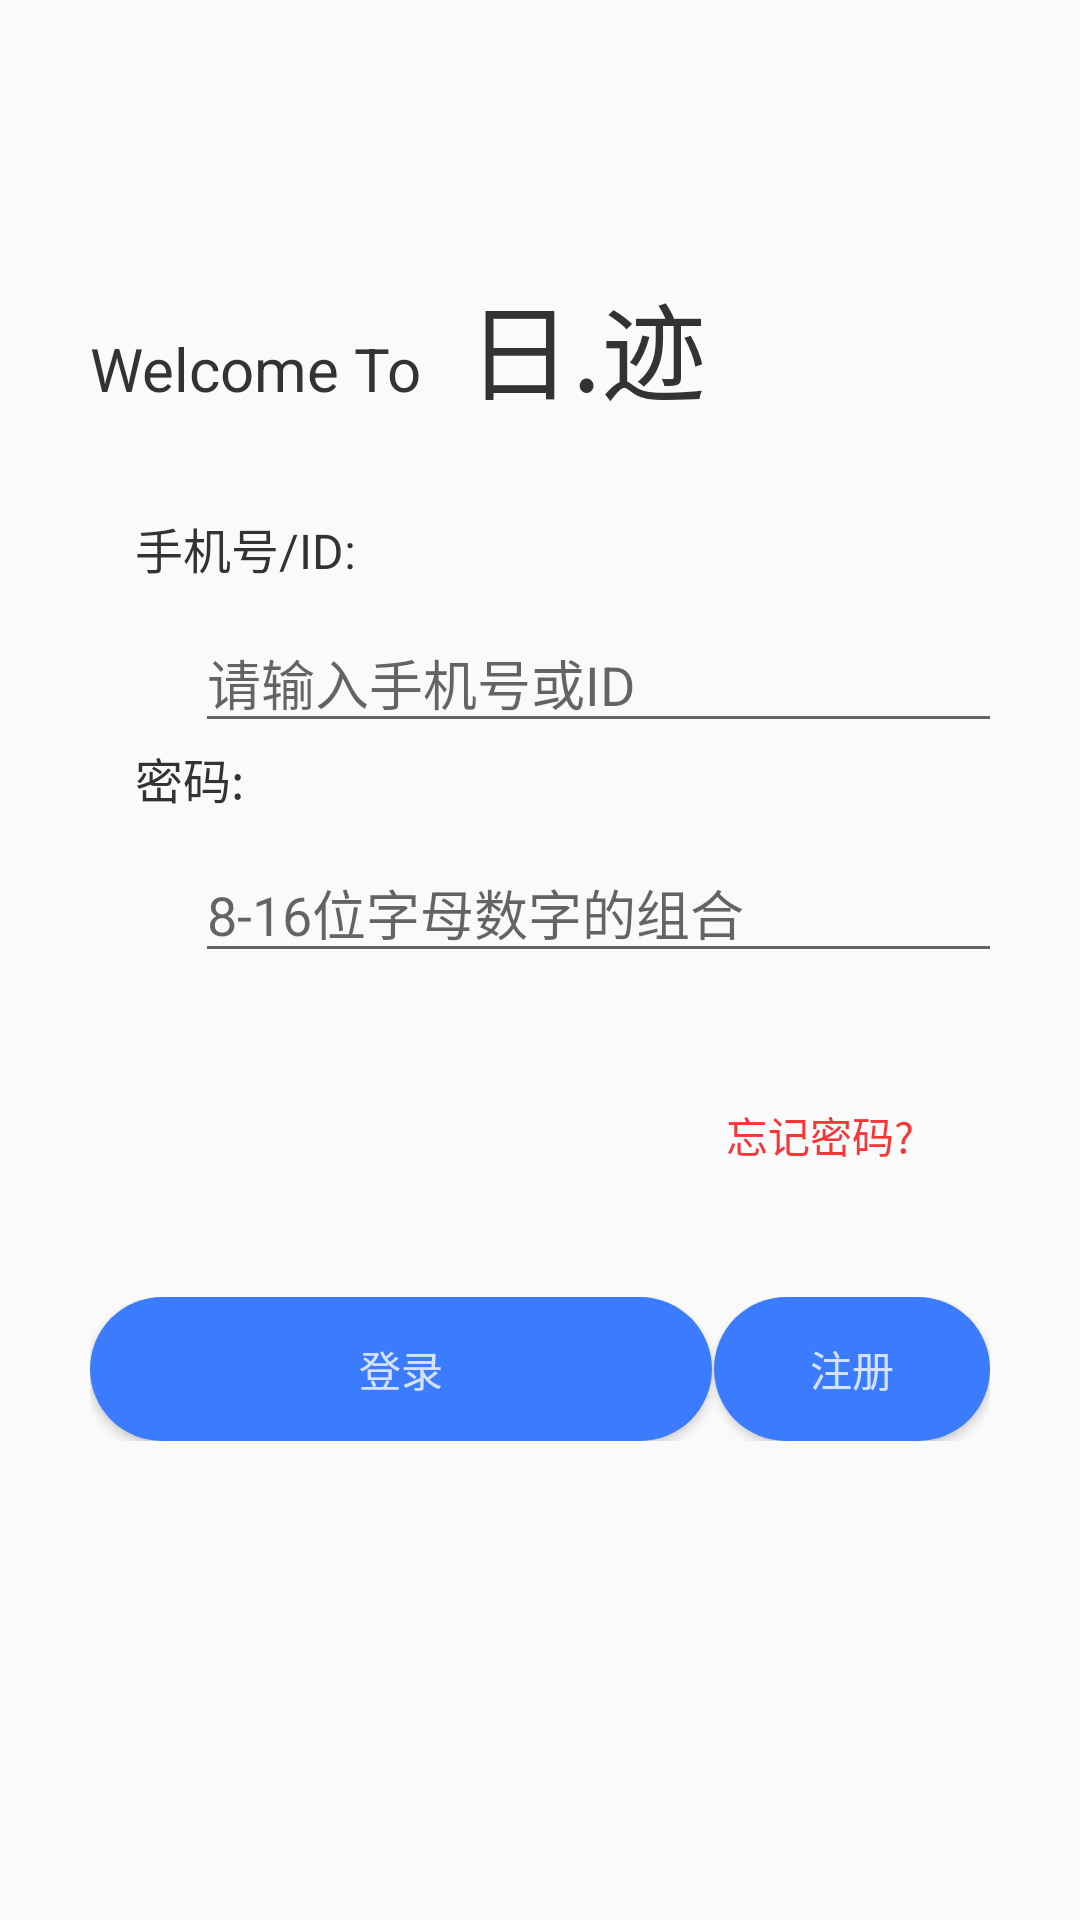

Produce the Android XML layout that renders to this screen, including the resource entries it uses.
<!-- AndroidManifest.xml: application theme Theme.MapicDemo -->
<!-- res/layout/activity_login.xml -->
<?xml version="1.0" encoding="utf-8"?>
<LinearLayout xmlns:android="http://schemas.android.com/apk/res/android"
    android:orientation="vertical" android:layout_width="match_parent"
    android:padding="30dp"
    android:layout_height="match_parent">
    <LinearLayout
        android:layout_marginTop="60dp"
        android:layout_width="match_parent"
        android:orientation="horizontal"
        android:layout_height="wrap_content"
        android:layout_marginBottom="30dp">
        <TextView
            android:layout_width="wrap_content"
            android:layout_height="wrap_content"
            android:text="@string/login_welcome"
            android:id="@+id/welcome_text"
            android:textColor="@color/textBlack"
            android:textSize="20sp"
            />
        <TextView
            android:id="@+id/name_text"
            android:layout_marginLeft="15dp"
            android:textSize="35sp"
            android:textColor="@color/textBlack"
            android:layout_width="wrap_content"
            android:layout_height="wrap_content"
            android:text="@string/login_name"
            />
    </LinearLayout>
    <LinearLayout
        android:layout_width="match_parent"
        android:orientation="vertical"
        android:layout_marginLeft="15dp"
        android:layout_height="wrap_content">
        <TextView
            android:id="@+id/account_text"
            android:layout_width="wrap_content"
            android:layout_height="wrap_content"
            android:textSize="16sp"
            android:text="手机号/ID:"
            android:textColor="@color/textBlack"
            android:layout_marginBottom="10dp"
            />
        <EditText
            android:id="@+id/account_edit"
            android:layout_width="300dp"
            android:layout_height="wrap_content"
            android:hint="请输入手机号或ID"
            android:layout_marginLeft="20dp"
            />
        <TextView
            android:id="@+id/password_text"
            android:layout_width="wrap_content"
            android:layout_height="wrap_content"
            android:text="密码:"
            android:textSize="16sp"
            android:textColor="@color/textBlack"
            android:layout_marginBottom="10dp"
            />
        <EditText
            android:id="@+id/password_edit"
            android:layout_width="300dp"
            android:layout_height="wrap_content"
            android:hint="8-16位字母数字的组合"
            android:layout_marginLeft="20dp"
            />

    </LinearLayout>
    <Button
        android:id="@+id/forget_btn"
        android:layout_width="120dp"
        android:layout_height="48dp"
        android:text="  忘记密码?"
        android:layout_gravity="right"
        android:textColor="@color/red"
        android:background="#0000"
        android:layout_marginTop="30dp"
        android:layout_marginBottom="30dp"
        />
    <LinearLayout
        android:layout_width="match_parent"
        android:layout_height="wrap_content"
        android:orientation="horizontal">
        <Button
            android:id="@+id/login_btn"
            android:layout_width="205dp"
            android:layout_height="48dp"
            android:text="登录"
            android:layout_weight="6"
            android:textColor="@color/textWhite"
            android:background="@drawable/shape"
            />
        <TextView
            android:layout_width="wrap_content"
            android:layout_height="wrap_content"
            android:layout_weight="2"
            />
        <Button
            android:id="@+id/sign_btn"
            android:layout_width="91dp"
            android:layout_height="48dp"
            android:text="注册"
            android:background="@drawable/shape"
            android:textColor="@color/textWhite"
            android:layout_gravity="right"
            android:layout_weight="2"

            />
    </LinearLayout>

    <LinearLayout
        android:layout_width="match_parent"
        android:layout_height="wrap_content"
        android:layout_weight="3"
        ></LinearLayout>


</LinearLayout>
<!-- resources referenced by this layout -->
<resources>
  <color name="red">#F73737</color>
  <color name="textBlack">#333333</color>
  <color name="textWhite">#D4E2FF</color>
  <!-- drawable shape (drawable) -->
  <?xml version="1.0" encoding="utf-8"?>
  <shape xmlns:android="http://schemas.android.com/apk/res/android">
      
      <solid android:color="@color/blue"/>
      
      <corners android:radius="100dp"/>
  </shape>
  <string name="login_name">日.迹</string>
  <string name="login_welcome">Welcome To</string>
  <style name="Theme.MapicDemo" parent="Theme.MaterialComponents.DayNight.DarkActionBar.Bridge">
          
          <item name="colorPrimary">#DC3D7AF4</item>
          <item name="colorPrimaryVariant">#0364A5</item>
          <item name="colorOnPrimary">@color/white</item>
          
          <item name="colorSecondary">@color/teal_200</item>
          <item name="colorSecondaryVariant">@color/teal_700</item>
          <item name="colorOnSecondary">@color/black</item>
          
          <item name="android:statusBarColor" tools:targetApi="l">?attr/colorPrimaryVariant</item>
          
      </style>
  <color name="blue">#3B7CFF</color>
  <color name="white">#FFFFFFFF</color>
  <color name="teal_200">#FF03DAC5</color>
  <color name="teal_700">#FF018786</color>
  <color name="black">#FF000000</color>
</resources>
